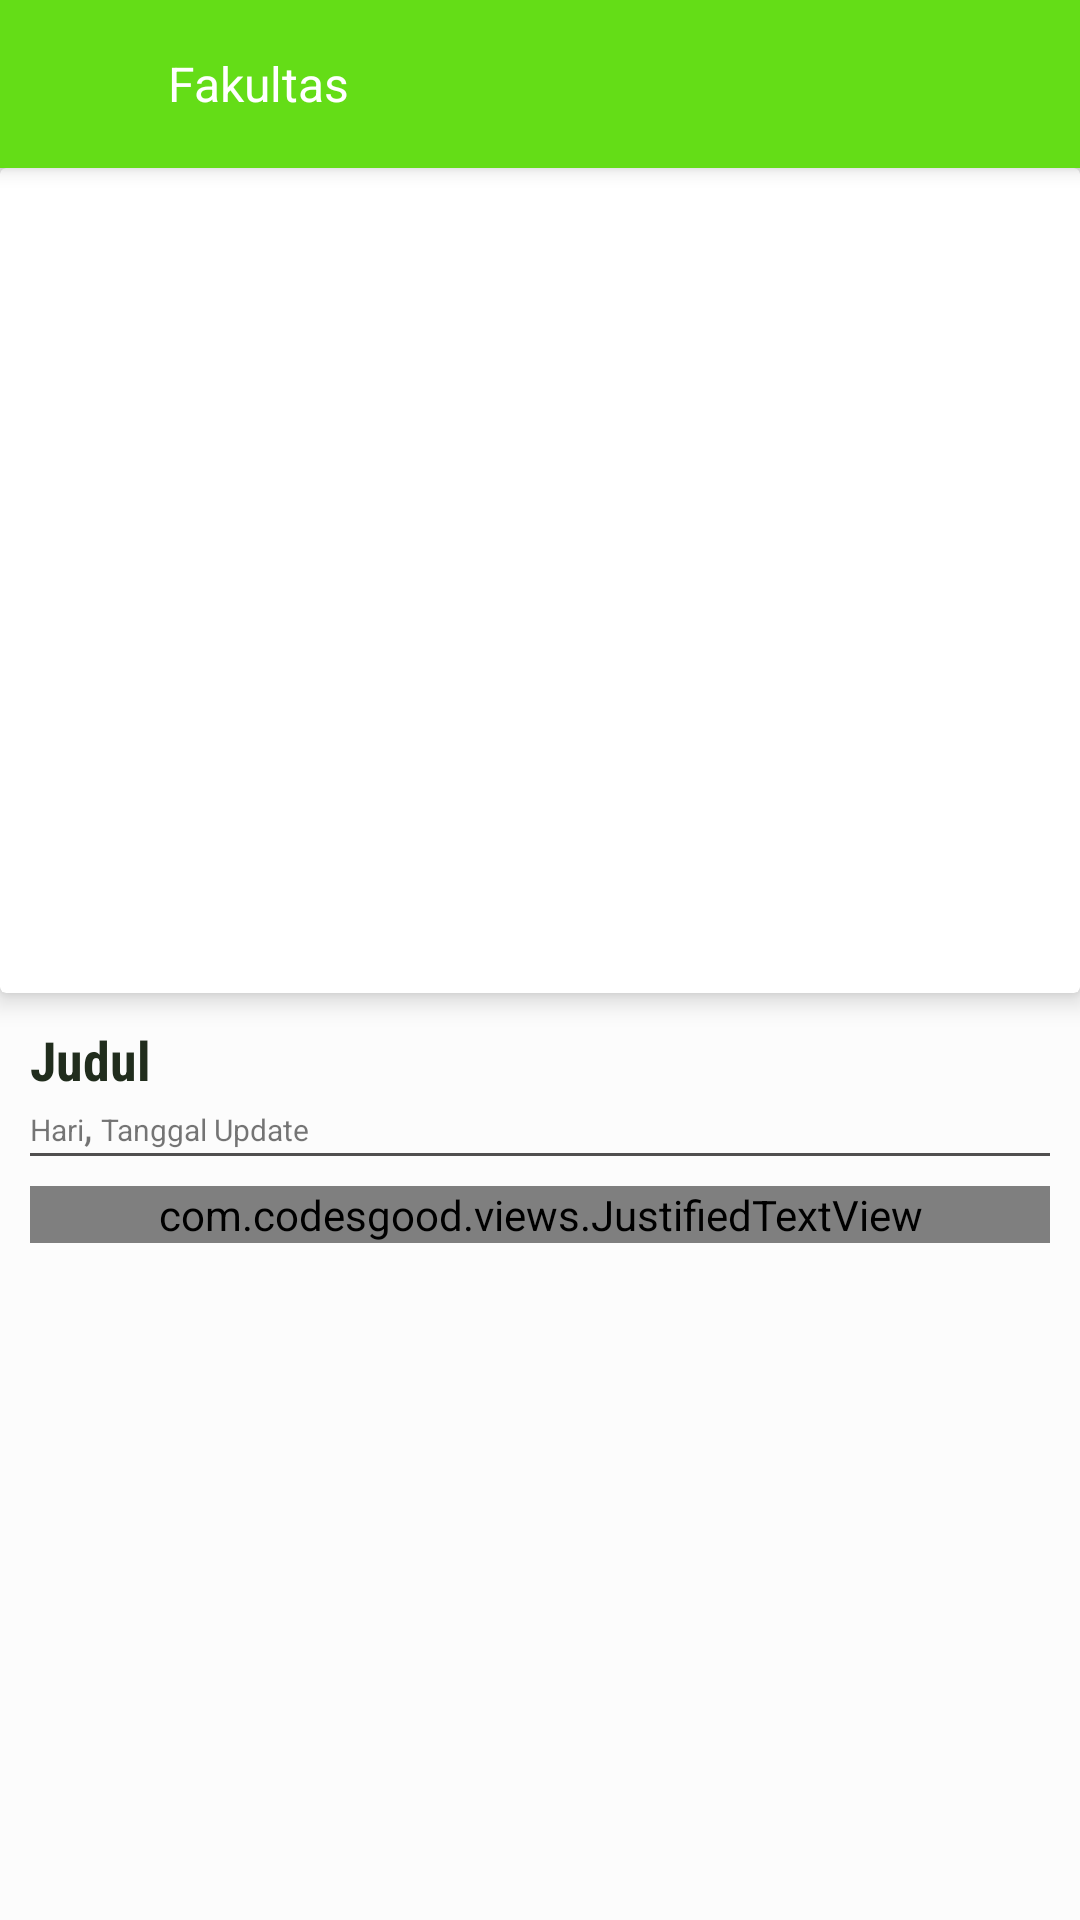

Write the Android layout XML for this screen, with the resource values it uses.
<!-- AndroidManifest.xml: application theme AppTheme -->
<!-- res/layout/detail_berita.xml -->
<?xml version="1.0" encoding="utf-8"?>
<android.support.design.widget.CoordinatorLayout xmlns:android="http://schemas.android.com/apk/res/android"
    xmlns:app="http://schemas.android.com/apk/res-auto"
    xmlns:tools="http://schemas.android.com/tools"
    android:layout_width="match_parent"
    android:layout_height="match_parent"
    android:background="#fcfcfc">

    <android.support.design.widget.AppBarLayout
        android:layout_width="match_parent"
        android:layout_height="wrap_content">

        <android.support.v7.widget.Toolbar
            android:id="@+id/toolbar"
            android:layout_width="match_parent"
            android:layout_height="?attr/actionBarSize"
            android:background="@color/colorPrimaryDark"
            android:theme="@style/ThemeOverlay.AppCompat.Dark.ActionBar"
            app:layout_scrollFlags="scroll|enterAlways">

            <RelativeLayout
                android:layout_width="match_parent"
                android:layout_height="match_parent">

                <ImageView
                    android:id="@+id/backArrow"
                    android:layout_width="30dp"
                    android:layout_height="30dp"
                    android:layout_centerVertical="true"
                    android:layout_marginLeft="0dp"
                    android:layout_marginRight="10dp"
                    android:src="@drawable/ic_back"
                    android:layout_marginEnd="10dp"
                    android:layout_marginStart="0dp" />

                <TextView
                    android:id="@+id/tvFakultas"
                    android:layout_width="wrap_content"
                    android:layout_height="wrap_content"
                    android:layout_centerVertical="true"
                    android:layout_toRightOf="@+id/backArrow"
                    android:text="@string/fakultas"
                    android:textColor="@color/white"
                    android:textSize="16sp"
                    android:layout_toEndOf="@+id/backArrow" />

            </RelativeLayout>
        </android.support.v7.widget.Toolbar>
    </android.support.design.widget.AppBarLayout>

    <android.support.v4.widget.NestedScrollView
        android:layout_width="match_parent"
        android:layout_height="match_parent"
        android:clipToPadding="false"
        app:layout_behavior="@string/appbar_scrolling_view_behavior">

        <LinearLayout
            android:layout_width="match_parent"
            android:layout_height="wrap_content"
            android:orientation="vertical">


            <android.support.v7.widget.CardView
                android:layout_width="match_parent"
                android:layout_height="wrap_content"
                app:cardElevation="5dp">

                <RelativeLayout
                    android:layout_width="match_parent"
                    android:layout_height="wrap_content">

                    <ImageView
                        android:id="@+id/imgBerita"
                        android:layout_width="match_parent"
                        android:layout_height="275dp"
                        android:scaleType="centerCrop"
                        android:src="@drawable/no_picture" />

                </RelativeLayout>

            </android.support.v7.widget.CardView>

            <LinearLayout
                android:layout_width="match_parent"
                android:layout_height="wrap_content"
                android:layout_margin="10dp"
                android:orientation="vertical">

                <RelativeLayout
                    android:layout_width="match_parent"
                    android:layout_height="wrap_content">

                    <TextView
                        android:id="@+id/tvJudulBerita"
                        android:layout_width="wrap_content"
                        android:layout_height="wrap_content"
                        android:fontFamily="sans-serif-condensed"
                        android:text="@string/judul_berita"
                        android:textColor="@color/black"
                        android:textSize="18sp"
                        android:textStyle="bold"
                        android:typeface="sans" />
                </RelativeLayout>

                <LinearLayout
                    android:layout_width="wrap_content"
                    android:layout_height="wrap_content"
                    android:orientation="horizontal">

                    <TextView
                        android:id="@+id/hariBerita"
                        android:layout_width="match_parent"
                        android:layout_height="wrap_content"
                        android:text="@string/hari"
                        android:textSize="10sp"
                        tools:ignore="SmallSp" />

                    <TextView
                        android:layout_width="wrap_content"
                        android:layout_height="wrap_content"
                        android:text="@string/koma" />

                    <TextView
                        android:id="@+id/tanggalBerita"
                        android:layout_width="match_parent"
                        android:layout_height="wrap_content"
                        android:paddingLeft="3dp"
                        android:text="@string/tanggal"
                        android:textSize="10sp"
                        tools:ignore="SmallSp" />
                </LinearLayout>

                <View
                    android:layout_width="match_parent"
                    android:layout_height="1dp"
                    android:background="#504f4f" />
            </LinearLayout>

            <LinearLayout
                android:layout_width="match_parent"
                android:layout_height="wrap_content"
                android:layout_marginLeft="10dp"
                android:layout_marginEnd="10dp"
                android:layout_marginRight="10dp"
                android:layout_marginStart="10dp"
                android:paddingBottom="10dp"
                android:orientation="vertical">

                <com.codesgood.views.JustifiedTextView
                    android:id="@+id/tvDeskripsiBerita"
                    android:layout_width="match_parent"
                    android:layout_height="wrap_content"
                    android:fontFamily="sans-serif-condensed"
                    android:text="@string/deskripsi"
                    android:textSize="14sp"
                    android:textStyle="normal"
                    android:typeface="normal" />

            </LinearLayout>
        </LinearLayout>
    </android.support.v4.widget.NestedScrollView>
</android.support.design.widget.CoordinatorLayout>
<!-- resources referenced by this layout -->
<resources>
  <color name="black">#212d1d</color>
  <color name="colorPrimaryDark">#64dd17</color>
  <color name="white">#ffffff</color>
  <string name="deskripsi">Description</string>
  <string name="fakultas">Fakultas</string>
  <string name="hari">Hari</string>
  <string name="judul_berita">Judul</string>
  <string name="koma">, </string>
  <string name="tanggal">Tanggal Update</string>
  <style name="AppTheme" parent="Theme.AppCompat.Light.NoActionBar">
          
          <item name="colorPrimary">@color/colorPrimary</item>
          <item name="colorPrimaryDark">@color/colorPrimaryDark</item>
          <item name="colorAccent">@color/colorAccent</item>
      </style>
  <color name="colorPrimary">#3F51B5</color>
  <color name="colorAccent">#ffffff</color>
</resources>
